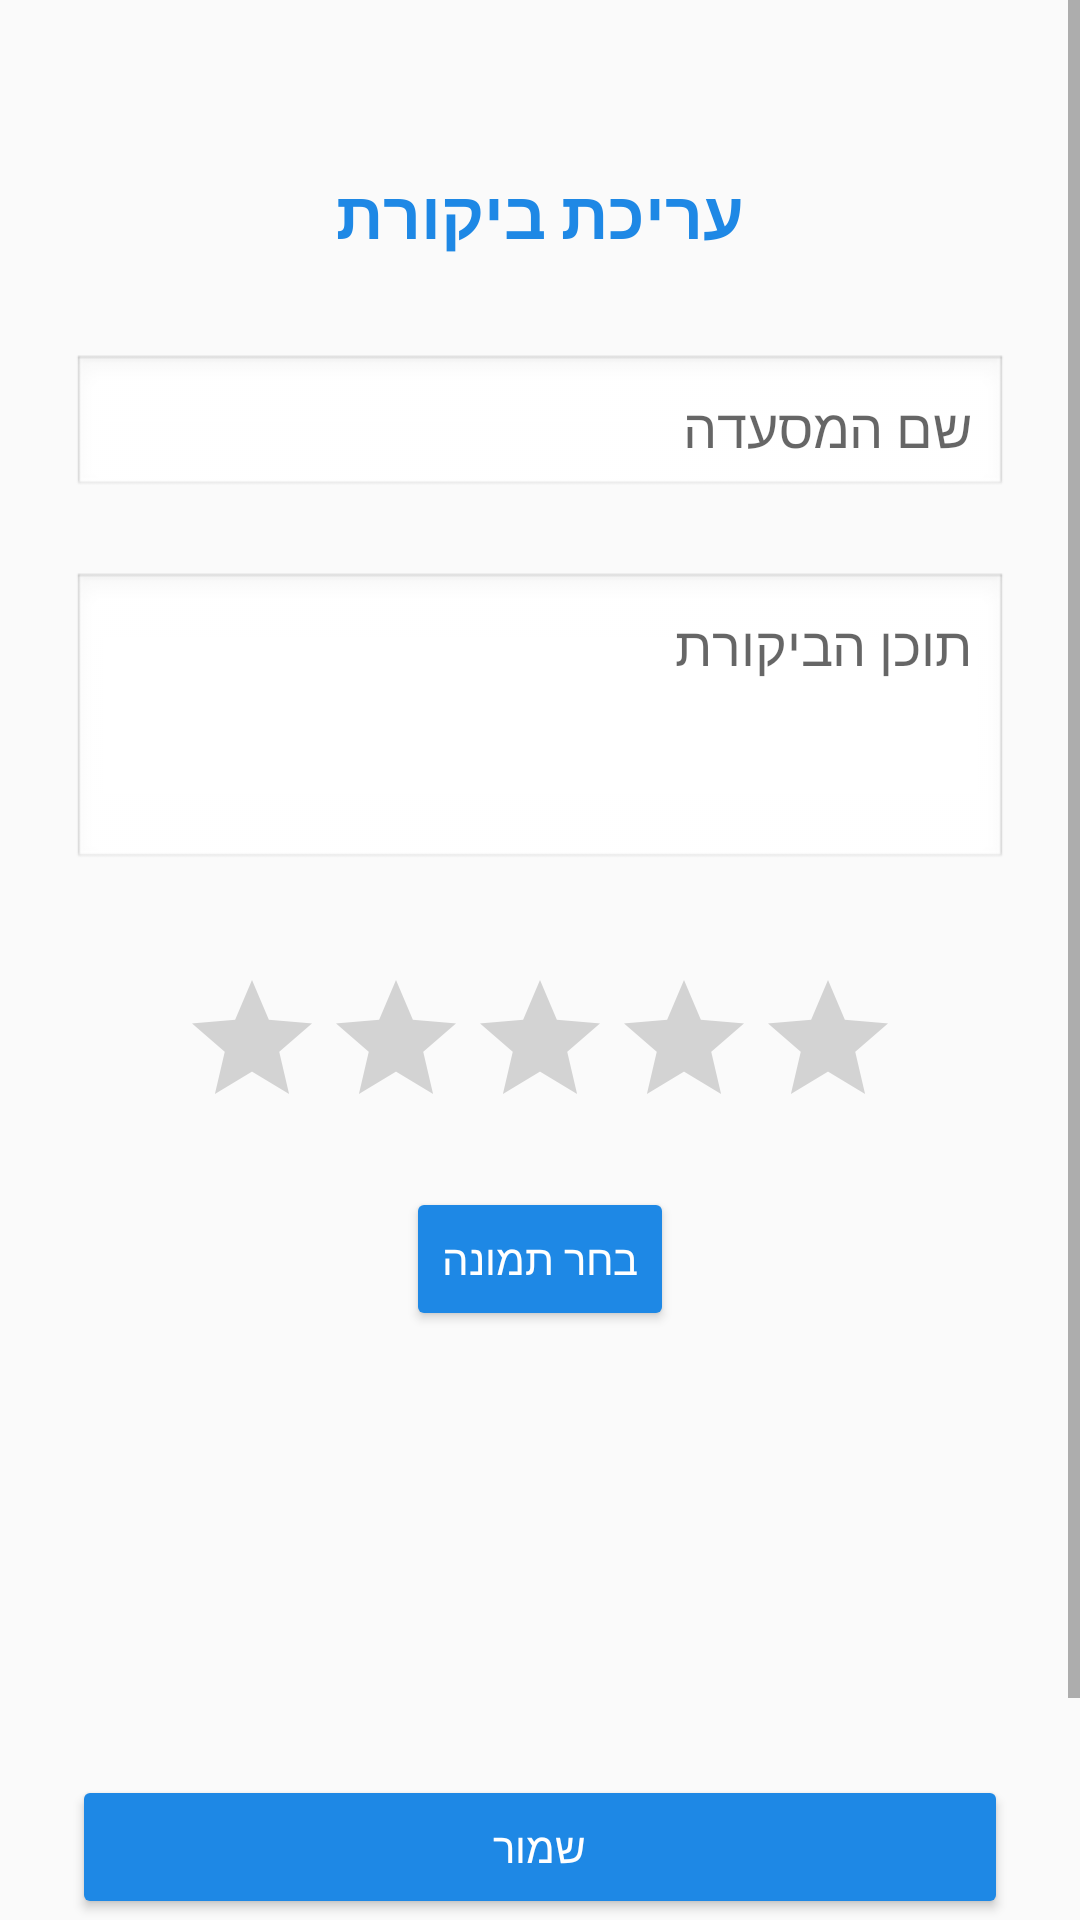

Layout XML and referenced resources for this Android screen:
<!-- AndroidManifest.xml: application theme Theme.AppCompat.DayNight -->
<!-- res/layout/fragment_edit_review.xml -->
<?xml version="1.0" encoding="utf-8"?>
<ScrollView xmlns:android="http://schemas.android.com/apk/res/android"
    xmlns:app="http://schemas.android.com/apk/res-auto"
    android:id="@+id/root"
    android:layout_width="match_parent"
    android:layout_height="match_parent"
    android:fillViewport="true">

    <androidx.constraintlayout.widget.ConstraintLayout
        android:layout_width="match_parent"
        android:layout_height="wrap_content"
        android:padding="24dp">

        <TextView
            android:id="@+id/tvTitle"
            android:layout_width="wrap_content"
            android:layout_height="wrap_content"
            android:layout_marginTop="32dp"
            android:text="עריכת ביקורת"
            android:textColor="@color/colorPrimary"
            android:textSize="22sp"
            android:textStyle="bold"
            app:layout_constraintTop_toTopOf="parent"
            app:layout_constraintStart_toStartOf="parent"
            app:layout_constraintEnd_toEndOf="parent" />

        <EditText
            android:id="@+id/etRestaurantName"
            android:layout_width="0dp"
            android:layout_height="wrap_content"
            android:layout_marginTop="32dp"
            android:background="@android:drawable/edit_text"
            android:hint="שם המסעדה"
            android:padding="12dp"
            app:layout_constraintTop_toBottomOf="@id/tvTitle"
            app:layout_constraintStart_toStartOf="parent"
            app:layout_constraintEnd_toEndOf="parent" />

        <EditText
            android:id="@+id/etReviewContent"
            android:layout_width="0dp"
            android:layout_height="100dp"
            android:layout_marginTop="24dp"
            android:background="@android:drawable/edit_text"
            android:hint="תוכן הביקורת"
            android:padding="12dp"
            android:gravity="top|start"
            android:inputType="textMultiLine"
            android:maxLines="5"
            android:scrollbars="vertical"
            android:overScrollMode="always"
            android:singleLine="false"
            app:layout_constraintTop_toBottomOf="@id/etRestaurantName"
            app:layout_constraintStart_toStartOf="parent"
            app:layout_constraintEnd_toEndOf="parent" />

        <RatingBar
            android:id="@+id/ratingBar"
            android:layout_width="wrap_content"
            android:layout_height="wrap_content"
            android:layout_marginTop="32dp"
            android:numStars="5"
            android:stepSize="0.5"
            app:layout_constraintTop_toBottomOf="@id/etReviewContent"
            app:layout_constraintStart_toStartOf="parent"
            app:layout_constraintEnd_toEndOf="parent" />

        <Button
            android:id="@+id/btnSelectImage"
            android:layout_width="wrap_content"
            android:layout_height="wrap_content"
            android:layout_marginTop="16dp"
            android:backgroundTint="@color/colorPrimary"
            android:text="בחר תמונה"
            android:textColor="@android:color/white"
            app:layout_constraintTop_toBottomOf="@id/ratingBar"
            app:layout_constraintStart_toStartOf="parent"
            app:layout_constraintEnd_toEndOf="parent" />

        <ImageView
            android:id="@+id/ivSelectedImage"
            android:layout_width="0dp"
            android:layout_height="120dp"
            android:layout_marginTop="12dp"
            android:scaleType="fitCenter"
            android:adjustViewBounds="true"
            android:contentDescription="תמונה נבחרת"
            app:layout_constraintTop_toBottomOf="@id/btnSelectImage"
            app:layout_constraintStart_toStartOf="parent"
            app:layout_constraintEnd_toEndOf="parent" />

        <Button
            android:id="@+id/btnSaveReview"
            android:layout_width="0dp"
            android:layout_height="wrap_content"
            android:layout_marginTop="16dp"
            android:backgroundTint="@color/colorPrimary"
            android:text="שמור"
            android:textColor="@android:color/white"
            app:layout_constraintTop_toBottomOf="@id/ivSelectedImage"
            app:layout_constraintStart_toStartOf="parent"
            app:layout_constraintEnd_toEndOf="parent" />

        <Button
            android:id="@+id/btnDeleteReview"
            android:layout_width="0dp"
            android:layout_height="wrap_content"
            android:layout_marginTop="12dp"
            android:layout_marginBottom="24dp"
            android:text="מחק ביקורת"
            android:textColor="@android:color/white"
            android:backgroundTint="@android:color/holo_red_dark"
            app:layout_constraintTop_toBottomOf="@id/btnSaveReview"
            app:layout_constraintStart_toStartOf="parent"
            app:layout_constraintEnd_toEndOf="parent" />

    </androidx.constraintlayout.widget.ConstraintLayout>
</ScrollView>
<!-- resources referenced by this layout -->
<resources>
  <color name="colorPrimary">#1E88E5</color>
</resources>
